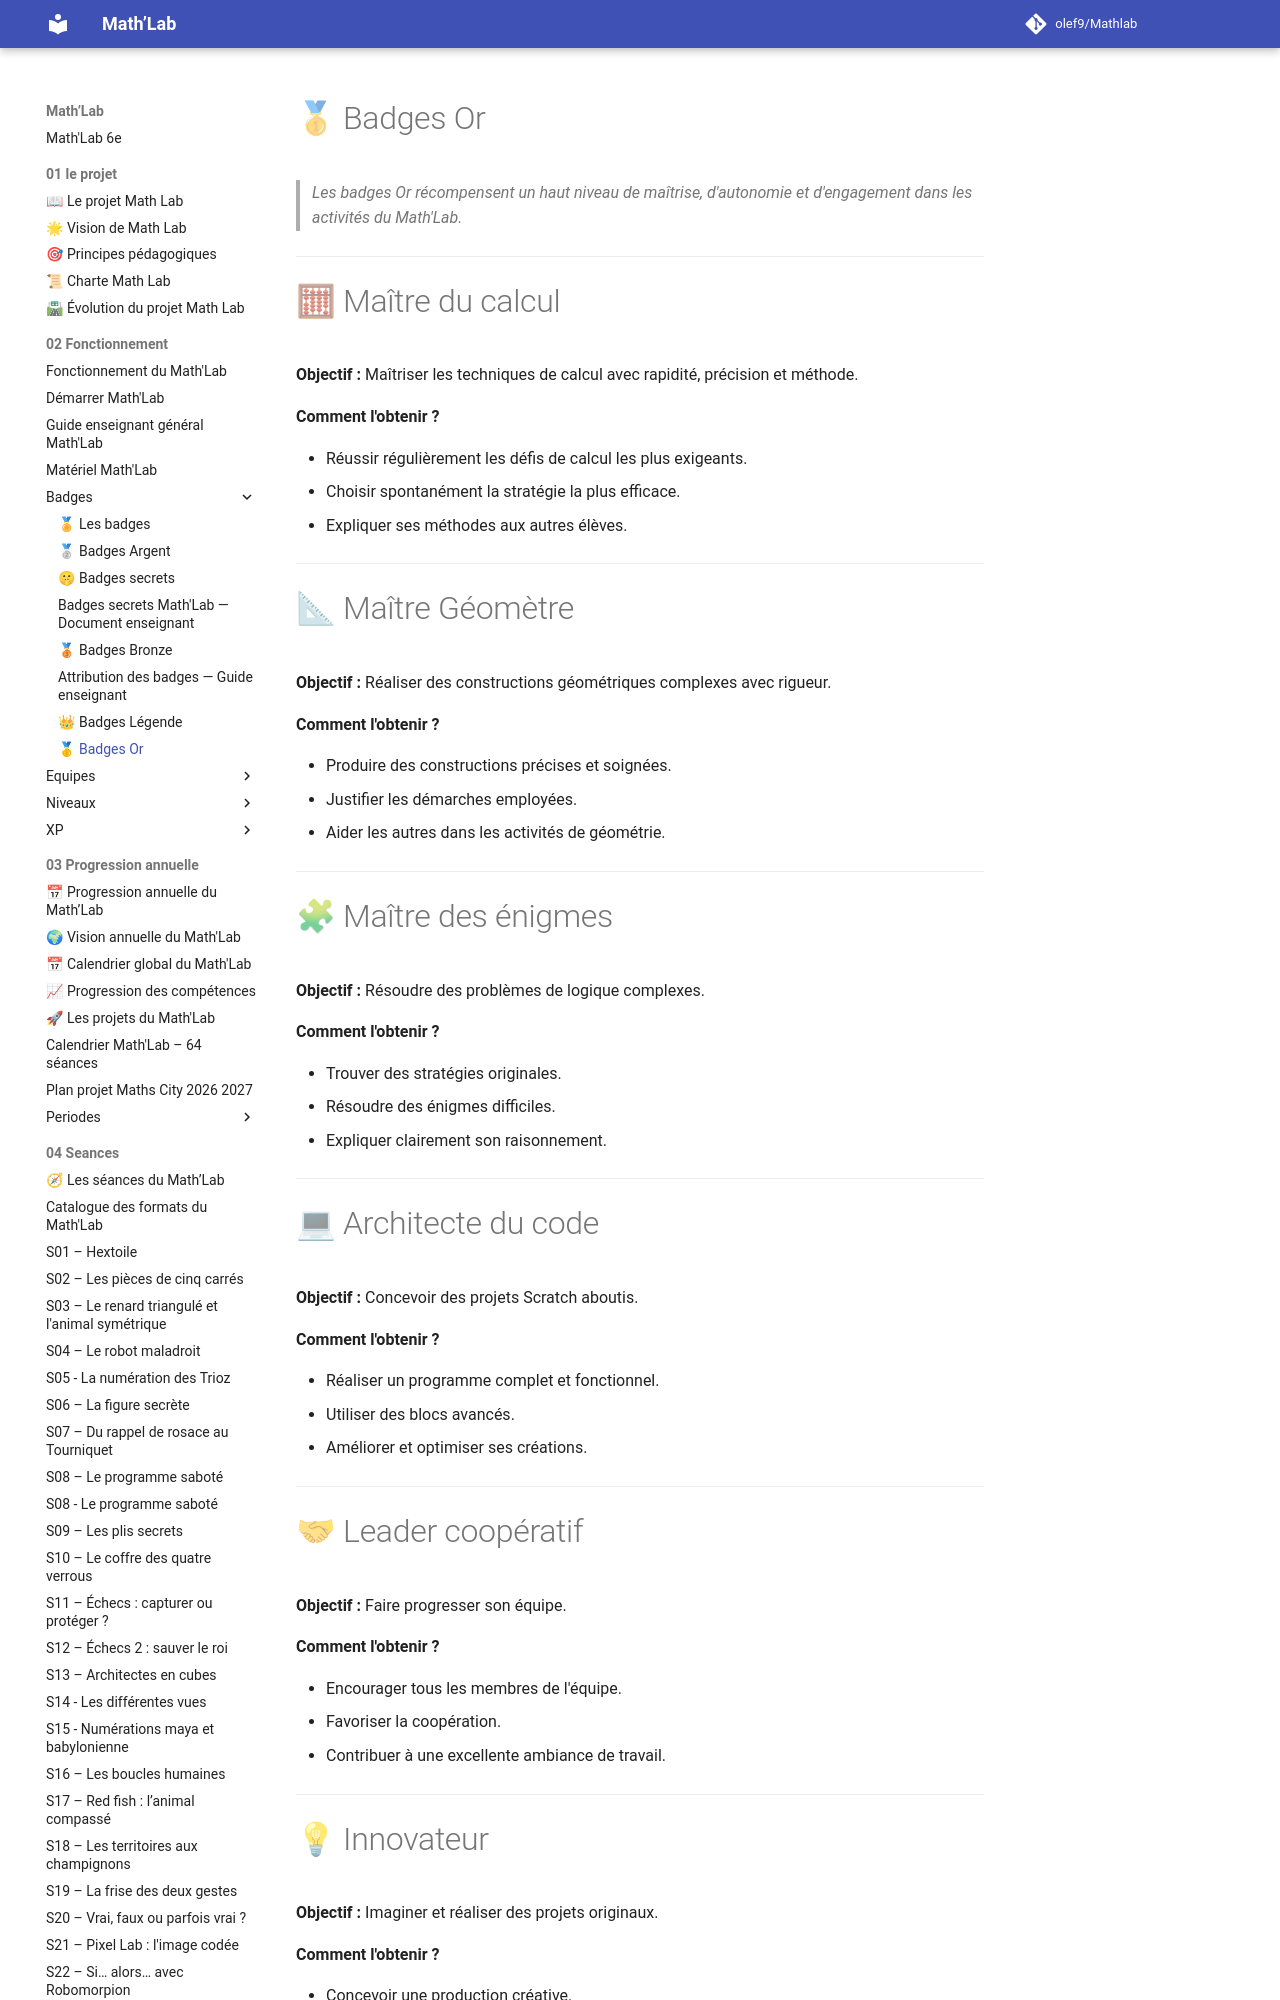

repository: olef9/Mathlab · page: 02-Fonctionnement/Badges/Or/index.html · generator: mkdocs

# 🥇 Badges Or

> *Les badges Or récompensent un haut niveau de maîtrise, d'autonomie et d'engagement dans les activités du Math'Lab.*

---

# 🧮 Maître du calcul

**Objectif :** Maîtriser les techniques de calcul avec rapidité, précision et méthode.

**Comment l'obtenir ?**

- Réussir régulièrement les défis de calcul les plus exigeants.
- Choisir spontanément la stratégie la plus efficace.
- Expliquer ses méthodes aux autres élèves.

---

# 📐 Maître Géomètre

**Objectif :** Réaliser des constructions géométriques complexes avec rigueur.

**Comment l'obtenir ?**

- Produire des constructions précises et soignées.
- Justifier les démarches employées.
- Aider les autres dans les activités de géométrie.

---

# 🧩 Maître des énigmes

**Objectif :** Résoudre des problèmes de logique complexes.

**Comment l'obtenir ?**

- Trouver des stratégies originales.
- Résoudre des énigmes difficiles.
- Expliquer clairement son raisonnement.

---

# 💻 Architecte du code

**Objectif :** Concevoir des projets Scratch aboutis.

**Comment l'obtenir ?**

- Réaliser un programme complet et fonctionnel.
- Utiliser des blocs avancés.
- Améliorer et optimiser ses créations.

---

# 🤝 Leader coopératif

**Objectif :** Faire progresser son équipe.

**Comment l'obtenir ?**

- Encourager tous les membres de l'équipe.
- Favoriser la coopération.
- Contribuer à une excellente ambiance de travail.

---
